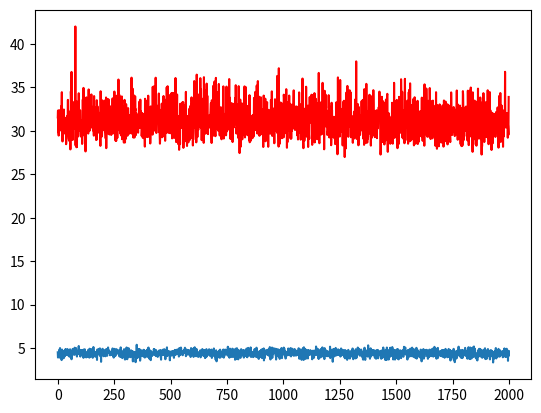

Write the Python code that produced this figure.
import matplotlib.pyplot as plt
import numpy as np

#FIX-ME: ASK are this funct and the visualize_rastrigin implied in the rest of the ass or not?
#not general, only for R^2 -> R
def visualize_sphere(x,y):
    X,Y = np.meshgrid(x, y)
    Z = (X**2 + Y**2)
    #plt.contour(X, Y, Z)
    #data = np.dstack((x,y))
    #plt.scatter(x,y)
    plt.show()

#FIX-ME
def visualize_rastrigin(x,y):
    X,Y = np.meshgrid(x, y)
    #Z = rastrigin_test(X,Y)
    #plt.contour(X, Y, Z)
    plt.show()

#input of n dimension
def sphere_test(data):
    #concatenate the input into dataset
    #dataset = np.empty([len(data), data[0].shape[0]])
    #for i, coordinate in enumerate(data):
    #    dataset[i, :] = coordinate
    z = np.sum(data**2, axis = -1)
    return z 

#FIX-ME
def rastrigin_test(data):
    a = np.sum((data**2 - 10 * np.cos(2 * np.pi * data)), axis=1)
    z = 10*data.shape[0] + a
    return z

# in this case the domain can be of arbitrary length
def cem(mean, variance, number_of_generations, number_of_samples, number_of_features, elite_set, objective_function):
    i = 0
    best_fitness_samples = np.zeros((number_of_generations, number_of_features))
    worst_fitness_samples =  np.zeros((number_of_generations, number_of_features))
    while(i < number_of_generations):
        samples = np.random.normal(mean, variance, (number_of_samples, number_of_features))
        #evaluate using target function (the minus is for descending sorting)
        #TIP: if something doesnt work as expected take a look to this sort
        idx = np.argsort(objective_function(samples))
        #select elite based on elite_set and refit gaussian
        mean = np.mean(samples[idx][:elite_set], axis=0)
        #TIP: to avoid variance vanishing add a costant
        variance = np.std(samples[idx][:elite_set], axis=0)
        #variance += 0.1
        #For plots
        best_fitness_samples[i] = samples[idx[0]]
        worst_fitness_samples[i] = samples[idx[-1]]
        #Plot in 2 dimensions
        coord = np.linspace(-5,5,100)
        X,Y = np.meshgrid(coord,coord)
        Z = objective_function(np.dstack([X,Y]))
        plt.figure(1)
        plt.clf()
        plt.contour(X, Y, Z)
        plt.plot(samples[:, 0], samples[:, 1], 'ko')
        plt.pause(1)

        i += 1
    return best_fitness_samples, worst_fitness_samples

def cem_d(mean, variance, number_of_generations, number_of_samples, number_of_features, elite_set, objective_function, number_of_runs):
    best_fitness_samples = np.zeros((number_of_generations, number_of_features))
    worst_fitness_samples =  np.zeros((number_of_generations, number_of_features))
    best_fitness = np.zeros(number_of_generations)
    worst_fitness =  np.zeros(number_of_generations)
    for _ in range(number_of_runs):
        best_fitness_samples, worst_fitness_samples = cem(mean, variance, number_of_generations, number_of_samples, number_of_features, elite_set, objective_function)
        best_fitness += sphere_test(best_fitness_samples)
        worst_fitness += sphere_test(worst_fitness_samples)
    #CHECK: is the order of the operation (sum, mean, sphere_test) correct?
    plt.plot(np.arange(0,number_of_generations), best_fitness / number_of_runs, "r", np.arange(0,number_of_generations), worst_fitness/number_of_runs)
    plt.show()

def nes(mean, variance, number_of_generations, number_of_samples, number_of_features, objective_function, learning_rate):
    i = 0
    best_fitness_samples = np.zeros((number_of_generations, number_of_features))
    worst_fitness_samples =  np.zeros((number_of_generations, number_of_features))
    log_derivatives_mean = np.zeros((number_of_samples, number_of_features))
    log_derivatives_variance = np.zeros((number_of_samples, number_of_features))
    
    while(i < number_of_generations):
        samples = np.random.normal(mean, variance, (number_of_samples, number_of_features))
        evaluated_samples = objective_function(samples)
        #Maybe this for is useless
        # for j in range(number_of_samples):
            # log_derivatives_mean[j] = (samples[j] - mean) / variance**2
            # log_derivatives_variance[j] = ((samples[j] - mean)**2 - variance**2) / variance**3
        log_derivatives_mean = (samples - mean) / variance**2
        log_derivatives_variance = ((samples - mean)**2 - variance**2) / variance**3

        log_derivatives_mean_f = evaluated_samples[..., np.newaxis] * log_derivatives_mean
        log_derivatives_variance_f = evaluated_samples[..., np.newaxis] * log_derivatives_variance

        j_derivatives_mean = np.sum(log_derivatives_mean_f, axis=0) / number_of_samples
        j_derivatives_variance = np.sum(log_derivatives_variance_f, axis=0) / number_of_samples

        #outer_prod_mean = np.zeros((number_of_features, number_of_features, number_of_samples))
        #for k,sample in enumerate(log_derivatives_mean):
        #    outer_prod_mean[:,:,k] = np.outer(sample,sample)
        #F_mean = np.sum(outer_prod_mean, axis=-1) / number_of_samples
        F_mean = np.matmul(np.transpose(log_derivatives_mean_f), log_derivatives_mean_f) / number_of_samples
        
        # outer_prod_variance = np.zeros((number_of_features, number_of_features, number_of_samples))
        # for k,sample in enumerate(log_derivatives_variance):
        #     outer_prod_variance[:,:,k] = np.outer(sample,sample)
        # F_variance = np.sum(outer_prod_variance, axis=-1) / number_of_samples
        F_variance = np.matmul(np.transpose(log_derivatives_variance_f), log_derivatives_variance_f) / number_of_samples
        
        
        mean = mean - learning_rate * (np.matmul(np.linalg.inv(F_mean),j_derivatives_mean))
        variance = variance - learning_rate * (np.matmul(np.linalg.inv(F_variance),j_derivatives_variance))

        #For plots
        idx = np.argsort(- objective_function(samples))
        best_fitness_samples[i] = samples[idx[0]]
        worst_fitness_samples[i] = samples[idx[-1]]
         #Plot in 2 dimensions
        # coord = np.linspace(-5,5,100)
        # X,Y = np.meshgrid(coord,coord)
        # Z = objective_function(np.dstack([X,Y]))
        # plt.figure(1)
        # plt.clf()
        # plt.contour(X, Y, Z)
        # plt.plot(samples[:, 0], samples[:, 1], 'ko')
        # plt.pause(0.1)
        i += 1
    return best_fitness_samples, worst_fitness_samples

def nes_d(mean, variance, number_of_generations, number_of_samples, number_of_features, objective_function, learning_rate, number_of_runs):
    best_fitness_samples = np.zeros((number_of_generations, number_of_features))
    worst_fitness_samples =  np.zeros((number_of_generations, number_of_features))
    best_fitness = np.zeros(number_of_generations)
    worst_fitness =  np.zeros(number_of_generations)
    for _ in range(number_of_runs):
        best_fitness_samples, worst_fitness_samples = nes(mean, variance, number_of_generations, number_of_samples, number_of_features, objective_function, learning_rate)
        best_fitness += sphere_test(best_fitness_samples)
        worst_fitness += sphere_test(worst_fitness_samples)
    #CHECK: is the order of the operation (sum, mean, sphere_test) correct?
    plt.plot(np.arange(0,number_of_generations), best_fitness / number_of_runs, "r", np.arange(0,number_of_generations), worst_fitness/number_of_runs)
    plt.show()

def cmaes(mean, covariance_matrix, number_of_generations, number_of_samples, number_of_features, elite_set, objective_function):
    i = 0
    best_fitness_samples = np.zeros((number_of_generations, number_of_features))
    worst_fitness_samples =  np.zeros((number_of_generations, number_of_features))
    while(i < number_of_generations):
        #CHECK: just one dimension, is it fine?
        #CHECK: after the first iteration the covariance is no more positive-semidefinite
        samples = np.random.multivariate_normal(mean, covariance_matrix, (number_of_samples))
        # Remember without minus is minimizing
        idx = np.argsort(objective_function(samples))
        # Update covariance first avoids this backup
        old_mean = mean
        mean = np.mean(samples[idx][:elite_set], axis=0)
        covariance_matrix = np.zeros((number_of_features, number_of_features))
        for ii in range(number_of_features):
            for j in range(number_of_features):
                for sample in samples[idx][:elite_set]:
                    covariance_matrix[ii,j] += (sample[ii] - old_mean[ii])*(sample[j] - old_mean[j])
        covariance_matrix = covariance_matrix / elite_set
        #For plots
        best_fitness_samples[i] = samples[idx[0]]
        worst_fitness_samples[i] = samples[idx[-1]]

        #Plot in 2 dimensions
        coord = np.linspace(-5,5,100)
        X,Y = np.meshgrid(coord,coord)
        Z = objective_function(np.dstack([X,Y]))
        plt.figure(1)
        plt.clf()
        plt.contour(X, Y, Z)
        plt.plot(samples[:, 0], samples[:, 1], 'ko')
        plt.pause(0.1)
        
        i += 1
    return best_fitness_samples, worst_fitness_samples

def cmaes_d(mean, variance, number_of_generations, number_of_samples, number_of_features, elite_set, objective_function, number_of_runs):
    best_fitness_samples = np.zeros((number_of_generations, number_of_features))
    worst_fitness_samples =  np.zeros((number_of_generations, number_of_features))
    best_fitness = np.zeros(number_of_generations)
    worst_fitness =  np.zeros(number_of_generations)
    for _ in range(number_of_runs):
        best_fitness_samples, worst_fitness_samples = cmaes(mean, variance, number_of_generations, number_of_samples, number_of_features, elite_set, objective_function)
        best_fitness += objective_function(best_fitness_samples)
        worst_fitness += objective_function(worst_fitness_samples)
    #CHECK: is the order of the operation (sum, mean, sphere_test) correct?
    plt.plot(np.arange(0,number_of_generations), best_fitness / number_of_runs, "r", np.arange(0,number_of_generations), worst_fitness/number_of_runs)
    plt.show()
        
        






### Sphere test plot, change with np.random.normal()
x = np.linspace(-5,5,100)
y = np.linspace(-5,5,100)
#visualize_sphere(x,y)
#g = np.linspace(-5,5,100)

### cem test 
number_of_generations = 2000
number_of_samples = 1000
number_of_features = 2
elite_set = 20
objective_function = sphere_test
number_of_runs = 3
mean = np.random.uniform(-5,5,number_of_features)
variance = np.random.uniform(0,1,number_of_features)
learning_rate = 0.001

#covariance matrix. CHECK: is correct to use normal?
covariance_matrix = np.diag(np.random.uniform(-5,5,number_of_features))
#covariance_matrix = np.dot(rnd,np.transpose(rnd))


# cem(mean, variance, number_of_generations, number_of_samples, number_of_features, elite_set, objective_function)
#cem_d(mean, variance, number_of_generations, number_of_samples, number_of_features, elite_set, objective_function, number_of_runs)
nes_d(mean, variance, number_of_generations, number_of_samples, number_of_features, objective_function, learning_rate, number_of_runs)
#cmaes_d(mean, covariance_matrix, number_of_generations, number_of_samples, number_of_features, elite_set, objective_function, number_of_runs)
#cmaes(mean, covariance_matrix, number_of_generations, number_of_samples, number_of_features, elite_set, objective_function)
# nes(mean, variance, number_of_generations, number_of_samples, number_of_features, objective_function, learning_rate)


plt.show()

## It's not cheating:
# - Use tensor flow, pythorch for the gradient calc, either use guthub but i have to cite the source 


